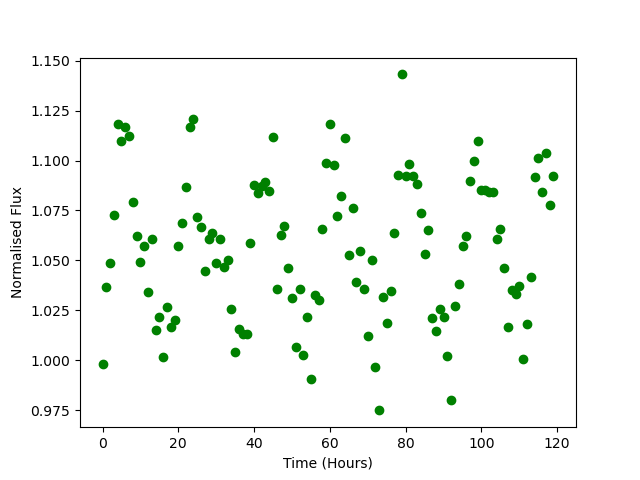

Data behind this chart, as committed beside it:
Time, Flux
0.0, 0.9979
1.0, 1.037
2.0, 1.049
3.0, 1.073
4.0, 1.118
5.0, 1.11
6.0, 1.117
7.0, 1.112
8.0, 1.079
9.0, 1.062
10.0, 1.049
11.0, 1.057
12.0, 1.034
13.0, 1.061
14.0, 1.015
15.0, 1.022
16.0, 1.002
17.0, 1.026
18.0, 1.017
19.0, 1.02
20.0, 1.057
21.0, 1.069
22.0, 1.087
23.0, 1.117
24.0, 1.121
25.0, 1.072
26.0, 1.067
27.0, 1.045
28.0, 1.061
29.0, 1.064
30.0, 1.049
31.0, 1.061
32.0, 1.047
33.0, 1.05
34.0, 1.025
35.0, 1.004
36.0, 1.016
37.0, 1.013
38.0, 1.013
39.0, 1.059
40.0, 1.088
41.0, 1.084
42.0, 1.087
43.0, 1.089
44.0, 1.085
45.0, 1.112
46.0, 1.036
47.0, 1.063
48.0, 1.067
49.0, 1.046
50.0, 1.031
51.0, 1.007
52.0, 1.036
53.0, 1.003
54.0, 1.021
55.0, 0.9905
56.0, 1.033
57.0, 1.03
58.0, 1.066
59.0, 1.099
... 60 more rows
